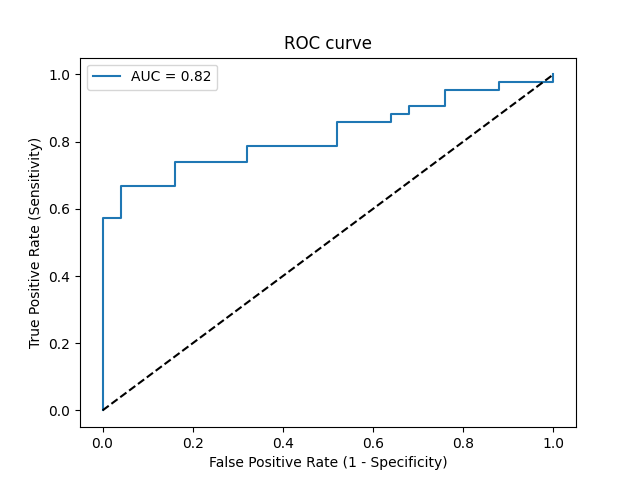

The data file committed next to this chart (first rows):
Threshold, Sensitivity, Specificity, NPV, PPV
inf, 0.0, 1.0, 0.3731, 0
0.98, 0.02381, 1.0, 0.3788, 1.0
0.822, 0.5714, 1.0, 0.5814, 1.0
0.7899, 0.5714, 0.96, 0.5714, 0.96
0.765, 0.6667, 0.96, 0.6316, 0.9655
0.7336, 0.6667, 0.84, 0.6, 0.875
0.7185, 0.7381, 0.84, 0.6562, 0.8857
0.6661, 0.7381, 0.68, 0.6071, 0.7949
0.6426, 0.7857, 0.68, 0.6538, 0.8049
0.6119, 0.7857, 0.48, 0.5714, 0.7174
0.593, 0.8571, 0.48, 0.6667, 0.7347
0.5859, 0.8571, 0.36, 0.6, 0.6923
0.5795, 0.881, 0.36, 0.6429, 0.6981
0.5738, 0.881, 0.32, 0.6154, 0.6852
0.5724, 0.9048, 0.32, 0.6667, 0.6909
0.5518, 0.9048, 0.24, 0.6, 0.6667
0.5406, 0.9524, 0.24, 0.75, 0.678
0.5222, 0.9524, 0.12, 0.6, 0.6452
0.5194, 0.9762, 0.12, 0.75, 0.6508
0.4906, 0.9762, 0.0, 0.0, 0.6212
0.4692, 1.0, 0.0, 0, 0.6269
